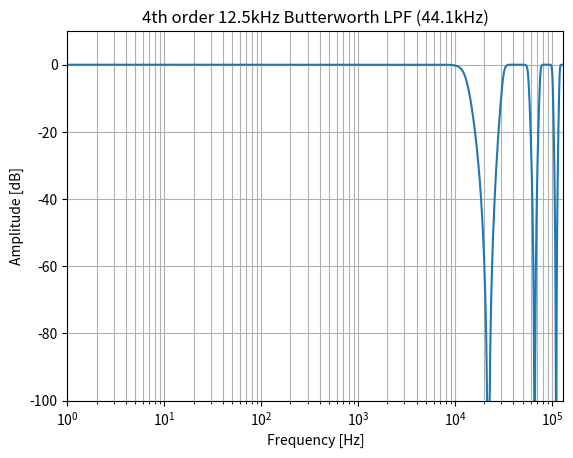
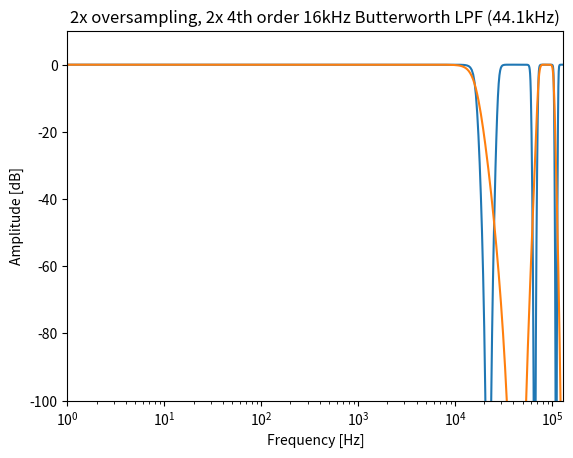
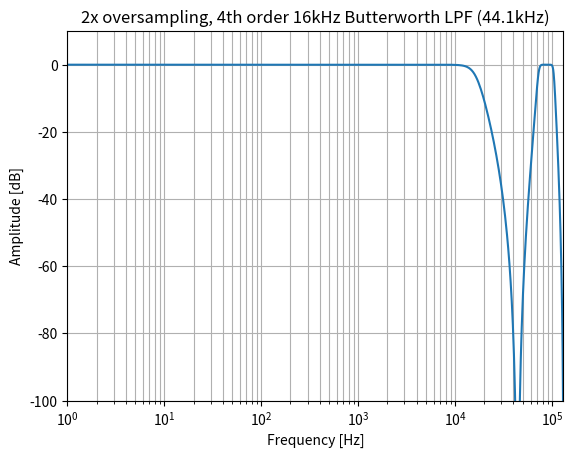
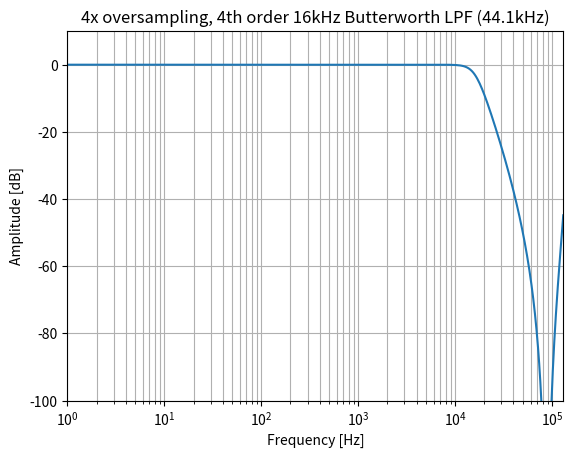
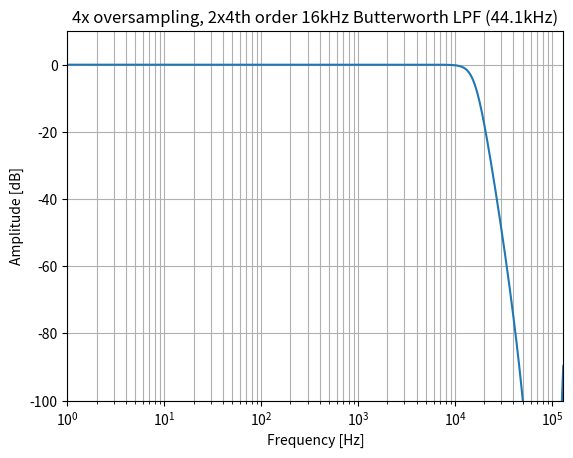

Write Python code to recreate these figures, in order.
"""
sn-vco antialiasing filters - frequency response
"""

from scipy import signal
import matplotlib.pyplot as plt
import numpy as np

def main():
    worN = np.linspace(0,512*256, num=256, endpoint=False)
    X1F1(worN)
    X1F2(worN)
    X2F1(worN)
    X2F2(worN)
    X4F1(worN)
    X4F2(worN)

# 1x oversampling, 12.5kHz 4th order Butterworth LPF
def X1F1(worN):
    legend = '4th order 12.5kHz Butterworth LPF (44.1kHz)'
    N = 4  # order of filter
    f0 = 12500  # cutoff frequency (Hz)
    fs = 44100  # sampling frequency (Hz)

    b, a = signal.butter(N, f0, 'lowpass', analog=False, fs=fs)
    w, h = signal.freqz(b, a, fs=fs, worN=worN)

    export('X1F1', w,h, legend)
    plot(legend,w,h,'1x1f')

# 1x oversampling, 2x16kHz 4th order Butterworth LPF
def X1F2(worN):
    legend = '2x16kHz, 4 pole Butterworth LPF transfer function (44.1kHz)'
    N = 4  # order of filter
    f0 = 16000  # cutoff frequency (Hz)
    fs = 44100  # sampling frequency (Hz)

    b, a = signal.butter(N, f0, 'lowpass', analog=False, fs=fs)
    w, h = signal.freqz(b, a, fs=fs, worN=worN, whole=True)
    h = h*h

    export('X1F2', w,h, legend)
    plot(legend,w,h,'1x2f')

# 2x oversampling, 16kHz 4th order Butterworth LPF
def X2F1(worN):
    legend = '2x oversampling, 4th order 16kHz Butterworth LPF (44.1kHz)'
    N = 4  # order of filter
    f0 = 16000  # cutoff frequency (Hz)
    fs = 2 * 44100  # sampling frequency (Hz)

    b, a = signal.butter(N, f0, 'lowpass', analog=False, fs=fs)
    w, h = signal.freqz(b, a, fs=fs, worN=worN, whole=True)

    export('X2F1',w,h,legend)
    plot(legend,w,h,'2x1f')

# 2x oversampling, 2x16kHz 4th order Butterworth LPF
def X2F2(worN):
    legend = '2x oversampling, 2x 4th order 16kHz Butterworth LPF (44.1kHz)'
    N = 4  # order of filter
    f0 = 16000  # cutoff frequency (Hz)
    fs = 2 * 44100  # sampling frequency (Hz)

    b, a = signal.butter(N, f0, 'lowpass', analog=False, fs=fs)
    w, h = signal.freqz(b, a, fs=fs, worN=worN, whole=True)
    h = h * h

    export('X2F2', w,h, legend)
    plot(legend,w,h,'1x2f')

# 4x oversampling, 16kHz 4th order Butterworth LPF
def X4F1(worN):
    legend = '4x oversampling, 4th order 16kHz Butterworth LPF (44.1kHz)'
    N = 4  # order of filter
    f0 = 16000  # cutoff frequency (Hz)
    fs = 4 * 44100  # sampling frequency (Hz)

    b, a = signal.butter(N, f0, 'lowpass', analog=False, fs=fs)
    w, h = signal.freqz(b, a, fs=fs, worN=worN, whole=True)

    export('X4F1', w,h, legend)
    plot(legend,w,h,'4x1f')

# 4x oversampling, 2x16kHz 4th order Butterworth LPF
def X4F2(worN):
    legend = '4x oversampling, 2x4th order 16kHz Butterworth LPF (44.1kHz)'
    N = 4  # order of filter
    f0 = 16000  # cutoff frequency (Hz)
    fs = 4 * 44100  # sampling frequency (Hz)

    b, a = signal.butter(N, f0, 'lowpass', analog=False, fs=fs)
    w, h = signal.freqz(b, a, fs=fs, worN=worN, whole=True)
    h = h * h

    export('X4F2', w,h, legend)
    plot(legend,w,h,'4x2f')

# Export transfer function to C++
def export(name, w, h, comment):
    ix = 0

    print(f'// {comment}')
    print(f'const std::vector<std::tuple<double, double>> {name} = {{')        
    while ix < len(w):
        print(f'    ', end='')
        for j in range(4):
            print(f'{{ {w[ix]:8.1f}, {abs(h[ix]):7.5f} }},', end='')
            ix = ix+1
        print()
    print('};')
    print()

# Display graphical transfer function
def plot(title, w, h, filename):
    plt.figure(filename)
    plt.semilogx(w, 20 * np.log10(abs(h)))
    plt.title(title)
    plt.xlabel('Frequency [Hz]')
    plt.ylabel('Amplitude [dB]')
    plt.xlim(left=1, right=131072)
    plt.ylim(top=10, bottom=-100)
    plt.margins(0, 0.1)
    plt.grid(which='both', axis='both')
    plt.show()

if __name__ == "__main__":
    main()            